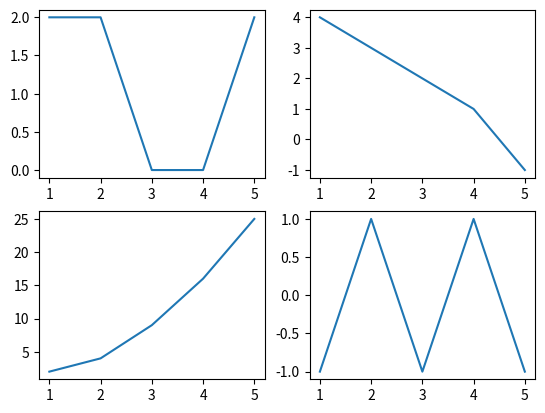

Python code for this plot:
import numpy as np
import matplotlib.pyplot as plt

# B) Duoti sąrašai x = [1,2,3,4,5], y1=[2,2,0,0,2], y2 = [4,3,2,1,-1], y3 = [2,4,9,16,25], y4 = [-1,1,-1,1,-1]
# Atvaizduokite viename lange, skirtinguose grafikuose x~y1, x~y2, x~y3, x~y4 grafikus.
# Pirmasis grafikas - linijinis, antrasis - taškinis, trečiasis - linija su duomenų taškais,
# ketvirtasis - brūkšninis. Spalvos visų turi būti skirtingos. Grafikai, ašys turi turėti pavadinimus.

x = [1, 2, 3, 4, 5]
y1 = [2, 2, 0, 0, 2]
y2 = [4, 3, 2, 1, -1]
y3 = [2, 4, 9, 16, 25]
y4 = [-1, 1, -1, 1, -1]

# def squared(x):
#     return np.array(x) ** 2
#
# def input_a():
#     a = int(input(f'Įveskite kažkokį skaičių: '))
#     return np.array(x) * a # tik asys keiciasi

langas, grafikas = plt.subplots(2, 2)
grafikas[0][0].plot(x, y1)
grafikas[0][1].plot(x, y2)
grafikas[1][0].plot(x, y3)
grafikas[1][1].plot(x, y4)

plt.show()

# y = [1, 2, 3, 4, 5, 6, 7, 8, 9]
